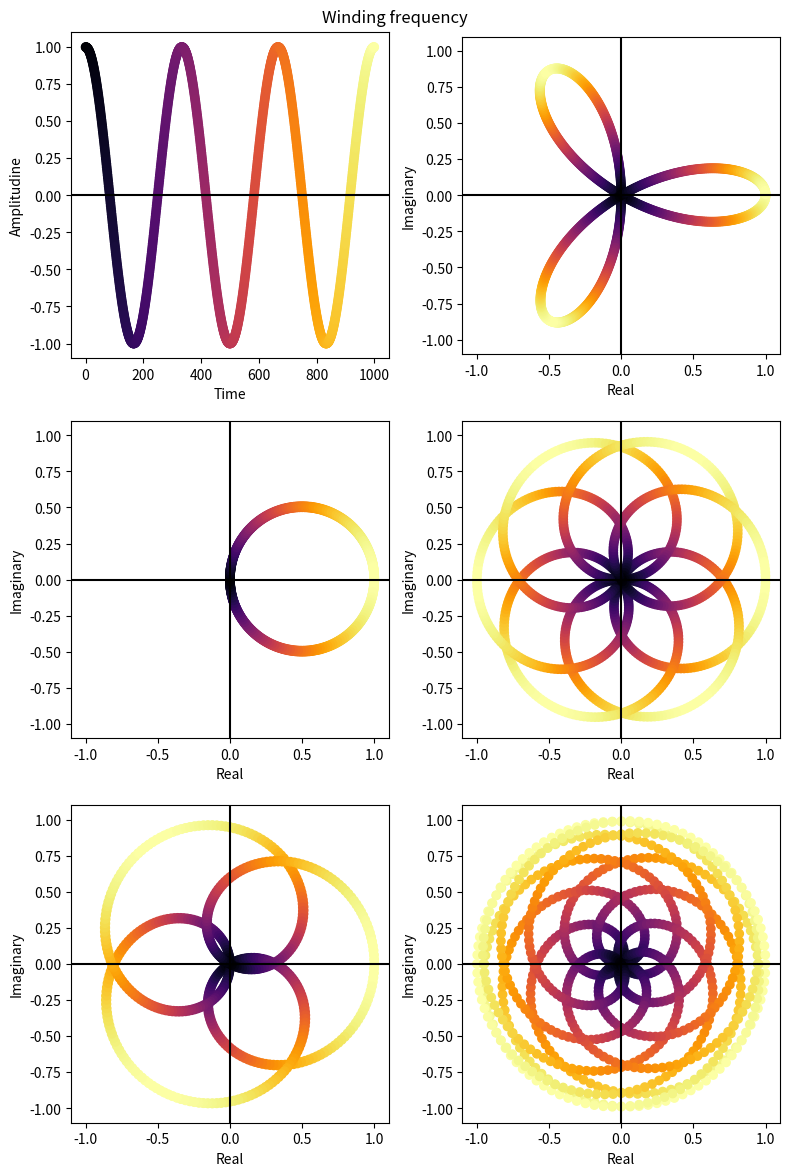

The script that saved this image:
import matplotlib.pyplot as plt
import numpy as np

def normalized_distances(x):
    if len(x) == 0:
        return np.array([])

    if np.iscomplexobj(x):
        distances = np.abs(x)
    else:
        distances = [np.linalg.norm(point, ord=2) for point in x]

    max_distance = np.max(distances)
    return distances / max_distance if max_distance != 0 else distances

def winding_frequency_on_unit_circle(x, omegas):
    z = []
    for omega in omegas:
        zw = [x[i] * np.exp(-2 * np.pi * 1j * omega * i / len(x)) for i in range(len(x))]
        z.append(zw)
    return np.array(z)

n = 1000
t = 1000
nts = np.linspace(0, t, n)
f = 2
phi = np.pi / 2
signal = np.sin(3 * np.pi * f * nts + phi)

omegas = [1, 3, 4, 5, 10]
z = winding_frequency_on_unit_circle(signal, omegas)

fig, axs = plt.subplots(3, 2, figsize=(8, 12))
fig.suptitle("Winding frequency")

# Stilizare axele complexe
def setup_complex_axis(ax):
    ax.axhline(0, color="black")
    ax.axvline(0, color="black")
    ax.set_xlim(-1.1, 1.1)
    ax.set_ylim(-1.1, 1.1)
    ax.set_aspect("equal")
    ax.set_xlabel("Real")
    ax.set_ylabel("Imaginary")

# Semnalul in timp
cmap = plt.get_cmap("inferno")
points = np.array(list(zip(nts, signal)))
colors = cmap(normalized_distances(points))
axs[0, 0].scatter(nts, signal, color=colors)
axs[0, 0].set_xlabel("Time")
axs[0, 0].set_ylabel("Amplitudine")
axs[0, 0].axhline(0, color="black")

# Cercul unitate pentru fiecare w
colors = cmap(normalized_distances(z[0]))
axs[0, 1].scatter(z[0].real, z[0].imag, color=colors)
setup_complex_axis(axs[0, 1])

for index in range(1, len(z)):
    i = (index - 1) // 2 + 1
    j = (index - 1) % 2
    colors = cmap(normalized_distances(z[index]))
    axs[i, j].scatter(z[index].real, z[index].imag, color=colors)
    setup_complex_axis(axs[i, j])

fig.tight_layout()
plt.show()
